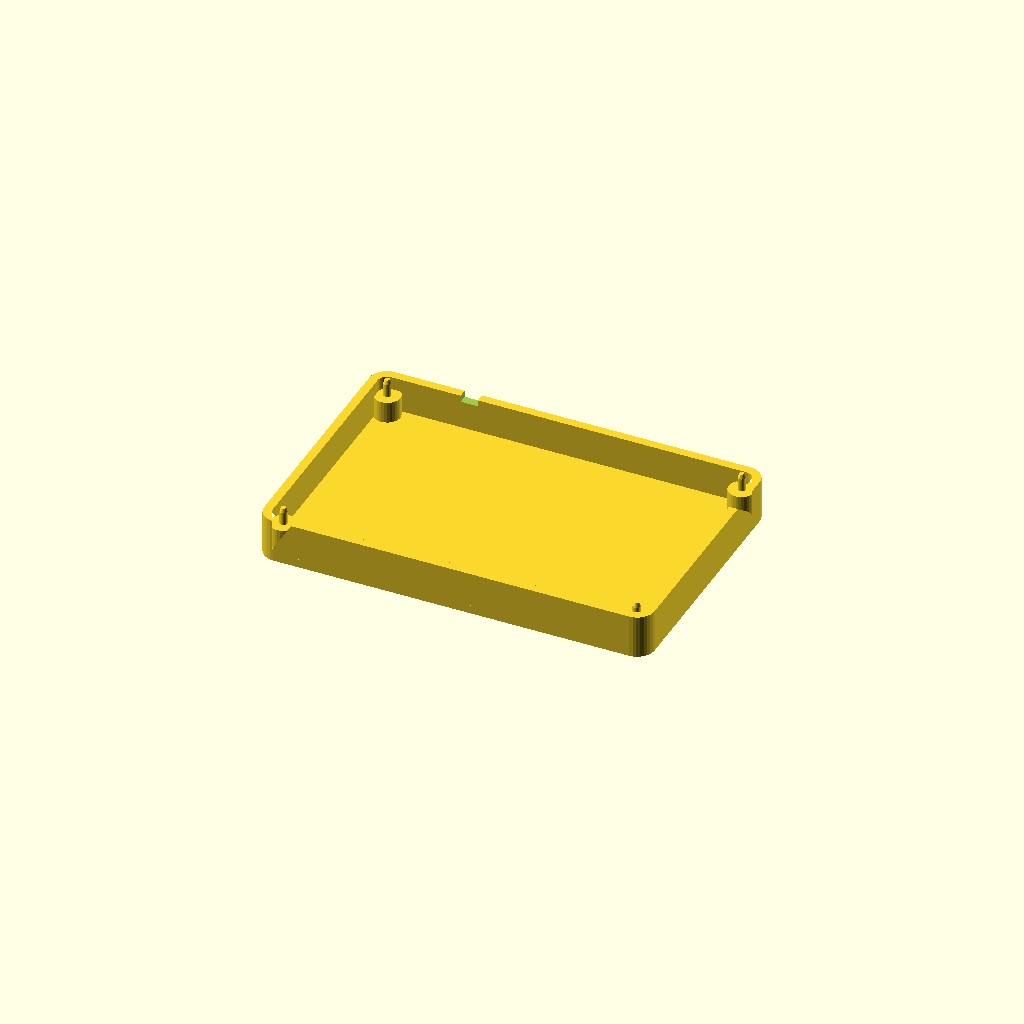
Cell 1 — every parameter at its default value.
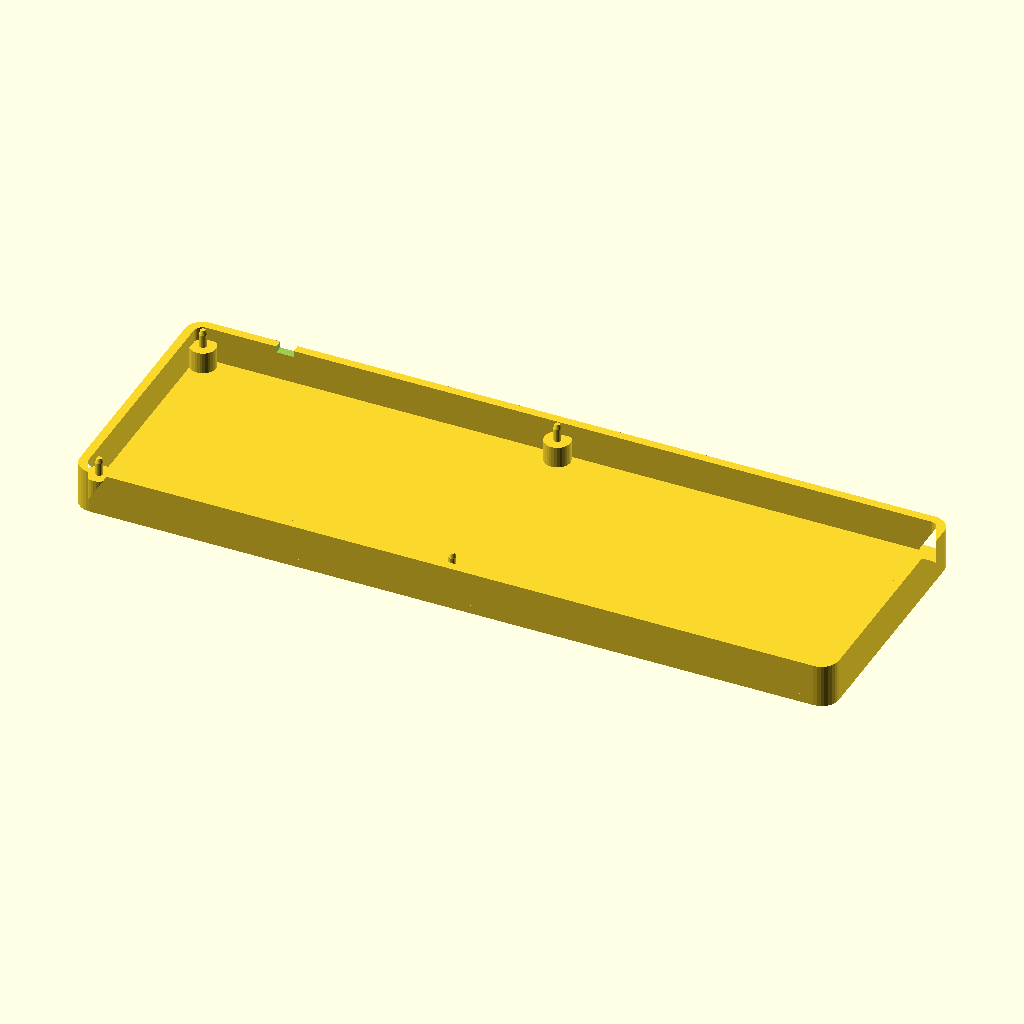
Cell 2 — board_width set to 170.1, the other parameters unchanged.
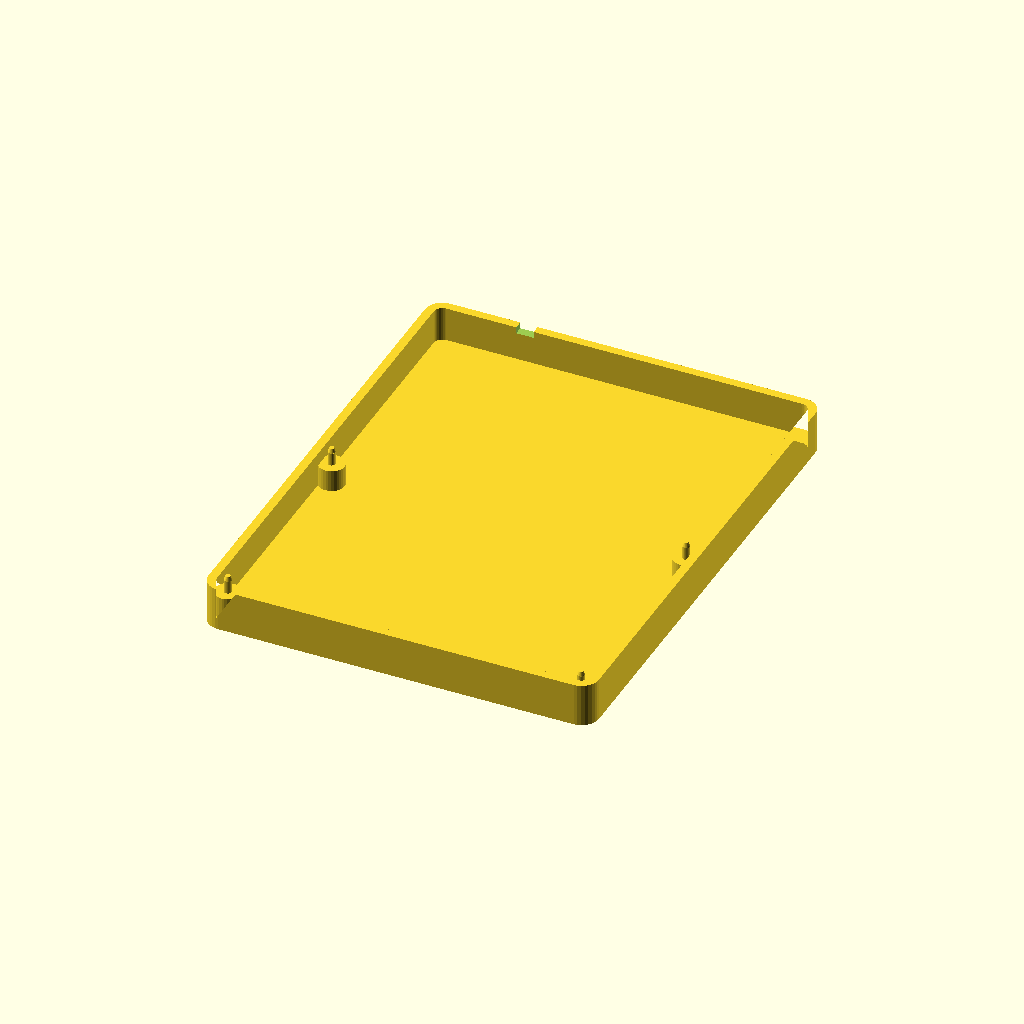
Cell 3: board_height = 110.1 (everything else at default).
All cells are drawn from one camera (rotation 55°, 0°, 25°, orthographic, colour scheme Cornfield), so only the parameter changes between them.
The OpenSCAD source (case/breezy_tray.scad):
// Breezy v4 Tray
// Shallow tray to hold board and protect from 220V contacts
// Board: 85.05mm x 55.05mm, 2mm corner radius (v4, measured from KiCad source)
// NOTE: v4 mounting holes are 2.1mm (not 3.2mm as in v3)

/* [Board Dimensions] */
board_width = 85.05;
board_height = 55.05;
board_corner_radius = 2;
board_thickness = 1.6;

/* [Mounting Holes] */
hole_diameter = 2.1;  // v4 boards; v3 was 3.2
standoff_height = 5;
standoff_diameter = 6;

/* [Pegs] */
use_pegs = true;
peg_diameter = 1.7;  // slightly under 2.1mm hole; fragile at this size -
                     // if pegs snap, set use_pegs=false and use M2 screws
peg_height = 4;      // above standoff

/* [Tray Parameters] */
wall_thickness = 2;
base_thickness = 2;
wall_height = 8;  // low walls, just enough to hold board
clearance = 0.5;  // FDM pockets print smaller than modeled; 0.3 was too tight

/* [Rendering] */
$fn = 32;

// Calculated dimensions
tray_width = board_width + 2*wall_thickness + 2*clearance;
tray_height = board_height + 2*wall_thickness + 2*clearance;

// Mounting hole positions (from board origin, x from left / y from bottom)
// Explicit coordinates measured from the v4 KiCad board - the four holes are
// NOT perfectly symmetric (insets vary 1.56-1.82mm), so no computed inset.
holes = [
    [1.81, 1.82],
    [83.29, 1.72],
    [1.75, 53.30],
    [83.41, 53.49]
];

module rounded_rect(w, h, r) {
    offset(r) offset(-r) square([w, h], center=true);
}

module peg() {
    // straight shank + tapered tip for lead-in
    cylinder(h=peg_height - 1, d=peg_diameter);
    translate([0, 0, peg_height - 1])
        cylinder(h=1, d1=peg_diameter, d2=peg_diameter - 0.6);
}

module tray() {
    difference() {
        union() {
            // Base plate
            linear_extrude(base_thickness) {
                rounded_rect(tray_width, tray_height, board_corner_radius + wall_thickness);
            }

            // Low walls
            linear_extrude(base_thickness + wall_height) {
                difference() {
                    rounded_rect(tray_width, tray_height, board_corner_radius + wall_thickness);
                    rounded_rect(board_width + 2*clearance, board_height + 2*clearance, board_corner_radius);
                }
            }

            // Standoffs
            for (hole = holes) {
                translate([hole[0] - board_width/2, hole[1] - board_height/2, base_thickness]) {
                    cylinder(h=standoff_height, d=standoff_diameter);
                }
            }

            // Pegs on standoffs
            if (use_pegs) {
                for (hole = holes) {
                    translate([hole[0] - board_width/2, hole[1] - board_height/2, base_thickness + standoff_height]) {
                        peg();
                    }
                }
            }
        }

        // Orientation notch in the wall top, aligned with the AC screw terminal
        // (J5). Insert the board with its screw terminal at the notch - the
        // mounting holes are slightly asymmetric, so 180° insertion binds.
        translate([19.6 - board_width/2 - 2, board_height/2 + clearance - 0.01,
                   base_thickness + wall_height - 1.5]) {
            cube([4, wall_thickness + 2, 3]);
        }

        // Screw holes (only if not using pegs)
        if (!use_pegs) {
            for (hole = holes) {
                translate([hole[0] - board_width/2, hole[1] - board_height/2, -1]) {
                    cylinder(h=base_thickness + standoff_height + 2, d=2.5);
                }
            }
        }
    }
}

tray();
Customizer parameters (derived from the source; name, type, default, range or options):
board_width: number, default 85.05
board_height: number, default 55.05
board_corner_radius: number, default 2
board_thickness: number, default 1.6
hole_diameter: number, default 2.1
standoff_height: number, default 5
standoff_diameter: number, default 6
use_pegs: bool, default true
peg_diameter: number, default 1.7
peg_height: number, default 4
wall_thickness: number, default 2
base_thickness: number, default 2
wall_height: number, default 8
clearance: number, default 0.5
